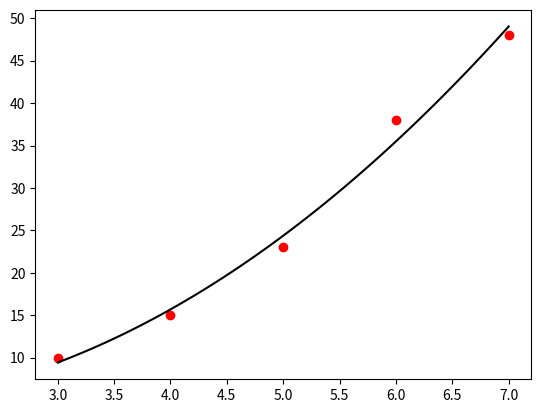

This figure's Python source:
import numpy as np
import matplotlib.pyplot as plt

x=np.array([3,4,5,6,7])
y=np.array([10,15,23,38,48])
n=len(x)

plt.scatter(x,y,color='red')

sx=sx2=sxy=sy=sx2y=sx3=sx4=0

for i in range(n):
    sx+=x[i]
    sx2+=x[i]**2
    sxy+=x[i]*y[i]
    sy+=y[i]
    sx2y+=x[i]**2*y[i]
    sx3+=x[i]**3
    sx4+=x[i]**4

A=np.matrix(str(sx4)+' '+str(sx3)+' '+str(sx2)+';'+str(sx3)+' '+str(sx2)+' '+str(sx)+';'+str(sx2)+' '+str(sx)+' '+str(n))
b= np.matrix(str(sx2y)+';'+str(sxy)+';'+str(sy))
sol=np.linalg.solve(A,b)
print(sol)

xplt=np.linspace(x[0],x[-1],100)
yplt=np.array([],float)

for i in range(len(xplt)):
    yp=float(sol[0]*xplt[i]**2+sol[1]*xplt[i]+sol[2])
    yplt=np.append(yplt,yp)
    # Ax^2+Bx+C
plt.plot(xplt,yplt,color='black')
plt.show()